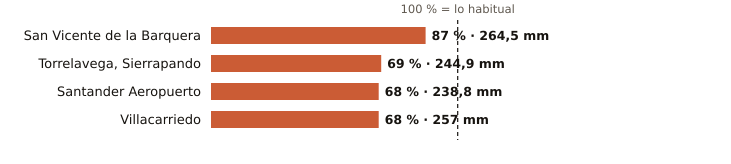

Source data for this figure (header and first rows):
estacion, provincia, indicativo, mm_otono, referencia_mm, pct, periodo_referencia, hasta, hora
San Vicente de la Barquera, Cantabria, 1159, 264.5, 303.8, 87, 1991-2020, 2026-11-27, 6
Torrelavega, Sierrapando, Cantabria, 1154H, 244.9, 355.5, 69, 1991-2020, 2026-11-27, 6
Santander Aeropuerto, Cantabria, 1109X, 238.8, 352.8, 68, 2006-2025, 2026-11-27, 6
Villacarriedo, Cantabria, 1124E, 257.0, 376.1, 68, 2008-2025, 2026-11-27, 6
